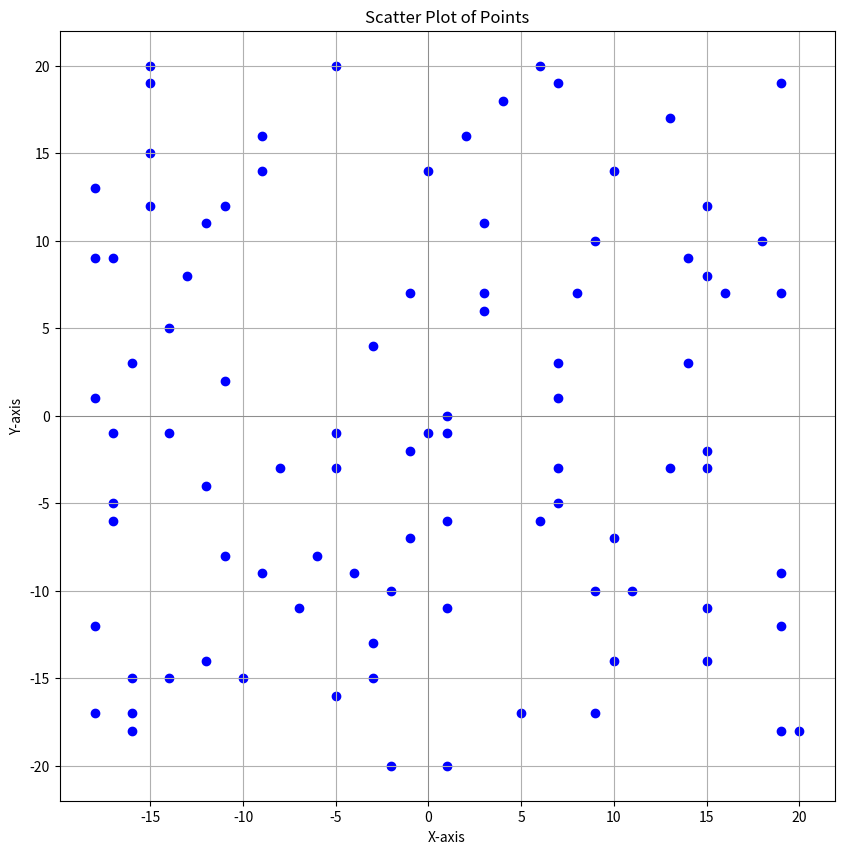

Source code (Python):
import matplotlib.pyplot as plt

# List of points
points = [[7,3],[19,19],[-16,3],[13,17],[-18,1],[-18,-17],[13,-3],[3,7],[-11,12],[7,19],
          [19,-12],[20,-18],[-16,-15],[-10,-15],[-16,-18],[-14,-1],[18,10],[-13,8],[7,-5],
          [-4,-9],[-11,2],[-9,-9],[-5,-16],[10,14],[-3,4],[1,-20],[2,16],[0,14],[-14,5],
          [15,-11],[3,11],[11,-10],[-1,-7],[16,7],[1,-11],[-8,-3],[1,-6],[19,7],[3,6],
          [-1,-2],[7,-3],[-6,-8],[7,1],[-15,12],[-17,9],[19,-9],[1,0],[9,-10],[6,20],
          [-12,-4],[-16,-17],[14,3],[0,-1],[-18,9],[-15,15],[-3,-15],[-5,20],[15,-14],
          [9,-17],[10,-14],[-7,-11],[14,9],[1,-1],[15,12],[-5,-1],[-17,-5],[15,-2],
          [-12,11],[19,-18],[8,7],[-5,-3],[-17,-1],[-18,13],[15,-3],[4,18],[-14,-15],
          [15,8],[-18,-12],[-15,19],[-9,16],[-9,14],[-12,-14],[-2,-20],[-3,-13],[10,-7],
          [-2,-10],[9,10],[-1,7],[-17,-6],[-15,20],[5,-17],[6,-6],[-11,-8]]


# Separate x and y coordinates
x_coords = [point[0] for point in points]
y_coords = [point[1] for point in points]

# Create the plot
plt.figure(figsize=(10, 10))
plt.scatter(x_coords, y_coords, color='blue')

# Labeling the plot
plt.title('Scatter Plot of Points')
plt.xlabel('X-axis')
plt.ylabel('Y-axis')
plt.axhline(0, color='grey', lw=0.5)
plt.axvline(0, color='grey', lw=0.5)
plt.grid(True)

# Show the plot
plt.show()
